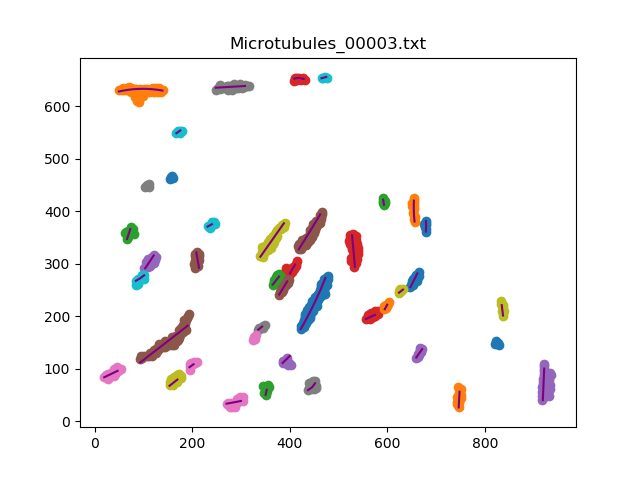

The file beside this chart, header and first rows:
, x, y
0, 422.2, 175.0
1, 427.4, 183.5
2, 432.5, 192.2
3, 437.4, 200.8
4, 442.3, 209.6
5, 447, 218.4
6, 451.6, 227.3
7, 456.1, 236.2
8, 460.5, 245.2
9, 464.7, 254.2
10, 468.8, 263.4
11, 472.8, 272.6
0, 49.0, 627.8
1, 58.81, 629.6
2, 68.71, 631
3, 78.65, 632
4, 88.65, 632.7
5, 98.64, 632.8
6, 108.6, 632.6
7, 118.6, 632
8, 128.5, 631
9, 138.5, 629.5
0, 65.87, 347.0
1, 69.18, 356.4
2, 72.5, 365.9
0, 533.6, 294.0
1, 532.6, 303.9
2, 531.6, 313.9
3, 530.6, 323.8
4, 529.7, 333.8
5, 528.7, 343.7
6, 527.7, 353.7
0, 103, 291.0
1, 108.8, 299.1
2, 114.7, 307.3
3, 120.5, 315.4
0, 418.2, 327.0
1, 423.8, 335.3
2, 429.3, 343.6
3, 434.9, 351.9
4, 440.4, 360.2
5, 445.9, 368.6
6, 451.4, 377
7, 456.8, 385.4
8, 462.2, 393.8
0, 19.0, 83.48
1, 28.13, 87.55
2, 37.27, 91.62
3, 46.4, 95.68
0, 248.0, 635
1, 258, 635.5
2, 268, 636
3, 277.9, 636.6
4, 287.9, 637.1
5, 297.9, 637.7
6, 307.9, 638.2
0, 153.0, 67.23
1, 161.1, 73.13
2, 169.1, 79.04
0, 465.0, 653.0
... 105 more rows
